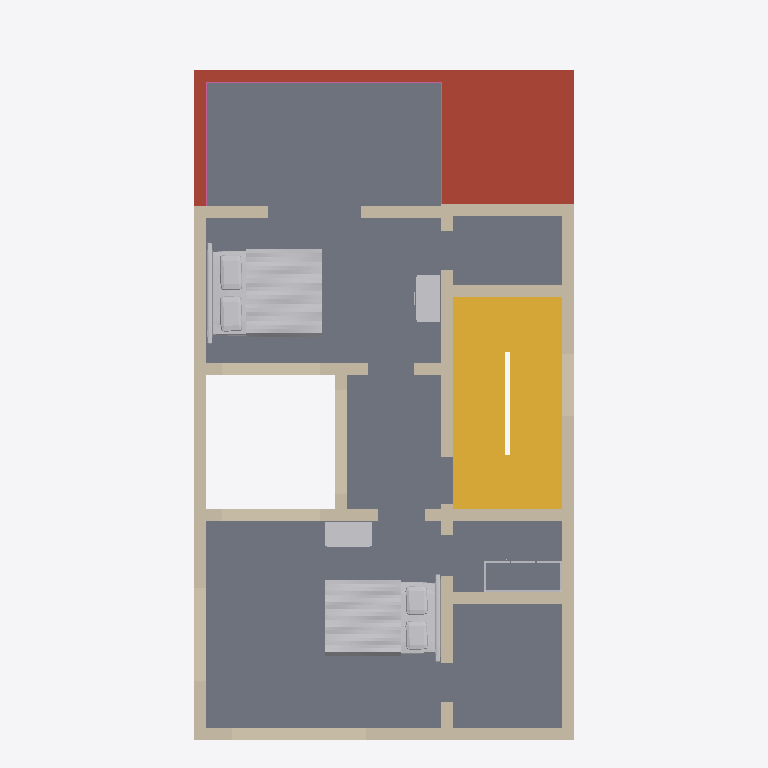
Plan cut of the same IFC building model at storey 'First floor' (level 3.15 m, cut at 4.55 m), seen from above with north up, elements coloured by IFC class: 26 walls (beige), 5 other elements (light grey), 1 slab (grey), 1 stair (yellow), 1 roof (red-brown), 1 railing (pink). Cut surfaces are drawn darker.
Extent 7.3 m × 13.8 m × 6.5 m (x, y, z). Storeys (2): Ground floor at 0.00 m; First floor at 3.15 m. Elements (76): 59 IfcWall, 11 IfcFurnishingElement, 4 IfcSlab, 1 IfcRailing, 1 IfcStair.

HEADER;
FILE_DESCRIPTION(('ViewDefinition [DesignTransferView]','PRELIMINARY - ENGINEER TO REVIEW'),'2;1');
FILE_NAME('FloorForge.ifc','2026-09-06T00:00:00',('FloorForge'),('FloorForge'),'FloorForge 0.2','FloorForge','');
FILE_SCHEMA(('IFC4'));
ENDSEC;
DATA;
#12=IFCPROJECT('2a2_X_ZHvSyuOfiZys31j4',$,'The Long House','PRELIMINARY - ENGINEER TO REVIEW - NOT FOR CONSTRUCTION',$,$,$,(#6),#11);
#13=IFCSITE('0IND1MtDfK1AbQ2nKV0Yfj',$,'Unsurveyed plot',$,$,#3,$,$,.ELEMENT.,$,$,$,$,$);
#14=IFCBUILDING('3d_qio$hPPbRLetmFAJFuc',$,'Preliminary house',$,$,#3,$,$,.ELEMENT.,$,$,$);
#20=IFCBUILDINGSTOREY('0HSym5oLvSJeN0iAUrC7hc',$,'Ground floor',$,$,#19,$,$,.ELEMENT.,0.0);
#24=IFCBUILDINGSTOREY('3eXoXSnfLPdOwswA1vSL8S',$,'First floor',$,$,#23,$,$,.ELEMENT.,3150.0);
#1871=IFCSLAB('30sGG_WCzTRw5hv3$YP8CQ',$,'Floor slab / thickness assumption',$,$,#23,#1870,'SL-1',.FLOOR.);
#2134=IFCSTAIR('0Y7$INMMnODB2tydjKTvIR',$,'Linked U staircase',$,$,#19,#2133,'long-stair-0',.HALF_TURN_STAIR.);
#1806=IFCSLAB('1H2xQyMWjOWwhf9S0zY7ij',$,'Roof / thickness assumption',$,$,#19,#1805,'ROOF-0',.ROOF.);
#2365=IFCFURNISHINGELEMENT('0BA1nvEfbVLgbMjdQ7fBml',$,'Bed','Authored furniture assembly',$,#23,#2364,'u-bed2/bed');
#2432=IFCFURNISHINGELEMENT('3lzjg2DXjMwApq$I8bZpwq',$,'Bed','Authored furniture assembly',$,#23,#2431,'u-master/bed');
#569=IFCWALL('0Go$Bf9q5KNx$0CPR0nZ3z',$,'wall-56f0df1c559ffb676d','Nominal wall; structural role unverified',$,#23,#568,'wall-56f0df1c559ffb676d',.NOTDEFINED.);
#953=IFCWALL('3f3A7DFMTIR9ihWvYR2OTb',$,'wall-0e7fc3fe49344c308f','Nominal wall; structural role unverified',$,#23,#952,'wall-0e7fc3fe49344c308f',.NOTDEFINED.);
#553=IFCWALL('0q7YxH7VzUhAwyJ_uvCzAv',$,'wall-9c7a41ef87f98d350a','Nominal wall; structural role unverified',$,#23,#552,'wall-9c7a41ef87f98d350a',.NOTDEFINED.);
#585=IFCWALL('1FOO$nqQbONg7c3Pt0Zlly',$,'u-court-east-wall','Nominal wall; structural role unverified',$,#23,#584,'u-court-east-wall',.NOTDEFINED.);
#617=IFCWALL('1NAHfZsuTUjesZCDyA$apM',$,'wall-ae07d5a1624a482f4e','Nominal wall; structural role unverified',$,#23,#616,'wall-ae07d5a1624a482f4e',.NOTDEFINED.);
#601=IFCWALL('0DbHMcwZPRuuM6BzPTUmbj',$,'wall-4ed2553a24fe50d1a8','Nominal wall; structural role unverified',$,#23,#600,'wall-4ed2553a24fe50d1a8',.NOTDEFINED.);
#633=IFCWALL('1zJh0UYmbJrvQmU4SOfzH_',$,'wall-451f308d15decfaa93','Nominal wall; structural role unverified',$,#23,#632,'wall-451f308d15decfaa93',.NOTDEFINED.);
#697=IFCWALL('1kZcwj4NrGPPOEN1rm7WJ7',$,'wall-8a1ae2f37e06d4aa33','Nominal wall; structural role unverified',$,#23,#696,'wall-8a1ae2f37e06d4aa33',.NOTDEFINED.);
#665=IFCWALL('1VQC8CUy9LDghUswtfPO0d',$,'wall-a66522edbdfa76ded5','Nominal wall; structural role unverified',$,#23,#664,'wall-a66522edbdfa76ded5',.NOTDEFINED.);
#921=IFCWALL('2PF$Fjvv1VSBMtxz02nqnS',$,'wall-1b6780813577d5cf8a','Nominal wall; structural role unverified',$,#23,#920,'wall-1b6780813577d5cf8a',.NOTDEFINED.);
#761=IFCWALL('2WKk3VuiXLthNtx42S1VBk',$,'wall-44aec5453eb587b517','Nominal wall; structural role unverified',$,#23,#760,'wall-44aec5453eb587b517',.NOTDEFINED.);
#793=IFCWALL('2Q5TIHlRXSXf$jEyWbT1WO',$,'wall-66fc141c05a4d90917','Nominal wall; structural role unverified',$,#23,#792,'wall-66fc141c05a4d90917',.NOTDEFINED.);
#825=IFCWALL('1VTdEpQfjHXfDz02mkXRRG',$,'wall-4780fa4a93bbae09f4','Nominal wall; structural role unverified',$,#23,#824,'wall-4780fa4a93bbae09f4',.NOTDEFINED.);
#873=IFCWALL('1oYs718JbNSRNK09Sqg2AG',$,'wall-252f56fe57f618be28','Nominal wall; structural role unverified',$,#23,#872,'wall-252f56fe57f618be28',.NOTDEFINED.);
#905=IFCWALL('2tSc90zU5RZRcqYfu4rKpY',$,'wall-59ff834e22f7912519','Nominal wall; structural role unverified',$,#23,#904,'wall-59ff834e22f7912519',.NOTDEFINED.);
#2453=IFCFURNISHINGELEMENT('0cKlKsVI9HeebMY9cOoNBz',$,'Wardrobe','Authored furniture assembly',$,#23,#2452,'u-master/wardrobe');
#745=IFCWALL('1fafKy0tXVz9_fycOlttkz',$,'wall-bb5b031f44f8ad0b03','Nominal wall; structural role unverified',$,#23,#744,'wall-bb5b031f44f8ad0b03',.NOTDEFINED.);
#2386=IFCFURNISHINGELEMENT('2OLT83puDQYh9fG$R5Cu0i',$,'Wardrobe','Authored furniture assembly',$,#23,#2385,'u-bed2/wardrobe');
#809=IFCWALL('0qfTcOU4XNjgari1recQ5G',$,'wall-0147699b8d49dbf578','Nominal wall; structural role unverified',$,#23,#808,'wall-0147699b8d49dbf578',.NOTDEFINED.);
#841=IFCWALL('0GnPhlUTrTHAAjmAHkkxFs',$,'wall-893934e6803604c576','Nominal wall; structural role unverified',$,#23,#840,'wall-893934e6803604c576',.NOTDEFINED.);
#937=IFCWALL('30AlQC7KzQ_urAHUikm00z',$,'wall-52cafdbdcb19207600','Nominal wall; structural role unverified',$,#23,#936,'wall-52cafdbdcb19207600',.NOTDEFINED.);
#969=IFCWALL('0o2WfJVUXKtuspV3AYrhf6',$,'wall-8e019e2e90ec741e42','Nominal wall; structural role unverified',$,#23,#968,'wall-8e019e2e90ec741e42',.NOTDEFINED.);
#729=IFCWALL('0Y9IikUELOJAocZ$gRZXUK',$,'wall-fb72d2e485b66ff992','Nominal wall; structural role unverified',$,#23,#728,'wall-fb72d2e485b66ff992',.NOTDEFINED.);
#713=IFCWALL('1VBbawxb9OIfgDmX8chA8x',$,'wall-3bdf163618014f6a76','Nominal wall; structural role unverified',$,#23,#712,'wall-3bdf163618014f6a76',.NOTDEFINED.);
#2156=IFCRAILING('0_SdL5sAjR8xjw6SwBLUmp',$,'Exposed-edge guard',$,$,#23,#2155,'u-balcony-guard-0',.GUARDRAIL.);
#2413=IFCFURNISHINGELEMENT('1XhdbYSFfVBeYeFWXUZ2l5',$,'Wardrobe','Authored furniture assembly',$,#23,#2412,'u-dress/wardrobe');
#777=IFCWALL('3OGGJqrsTPYAYgDIW2A0LR',$,'wall-e39b40716376c976d9','Nominal wall; structural role unverified',$,#23,#776,'wall-e39b40716376c976d9',.NOTDEFINED.);
#857=IFCWALL('11cTfpVDzNU857TkzLYw05',$,'wall-14e2456a92db42808a','Nominal wall; structural role unverified',$,#23,#856,'wall-14e2456a92db42808a',.NOTDEFINED.);
#681=IFCWALL('2Rr2ikm_bHEPV4QbbVuw9Y',$,'wall-22b225f7cbafb22810','Nominal wall; structural role unverified',$,#23,#680,'wall-22b225f7cbafb22810',.NOTDEFINED.);
#649=IFCWALL('00dGbgZj1UlQxNMi2vrcVU',$,'wall-ae8d921b738939998d','Nominal wall; structural role unverified',$,#23,#648,'wall-ae8d921b738939998d',.NOTDEFINED.);
ENDSEC;
